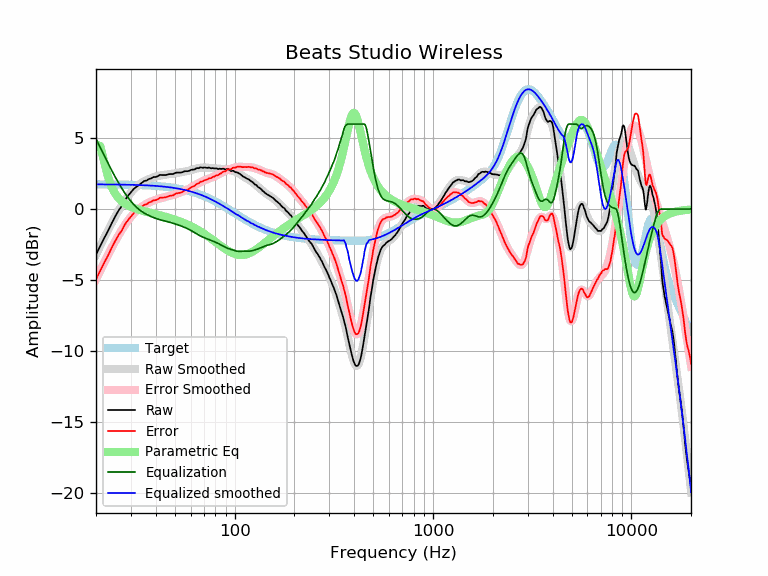

Source data for this figure (header and first rows):
frequency, raw, error, smoothed, error_smoothed, equalization, parametric_eq, equalized_raw, equalized_smoothed, target
20, -3.21, -4.95, -3.22, -4.97, 4.97, 4.55, 1.76, 1.74, 1.74
21, -2.61, -4.35, -2.61, -4.35, 4.35, 4.45, 1.74, 1.74, 1.74
22, -2.05, -3.79, -2.03, -3.77, 3.77, 3.33, 1.73, 1.74, 1.74
23, -1.54, -3.28, -1.49, -3.23, 3.23, 2.28, 1.70, 1.74, 1.74
24, -1.00, -2.73, -1.00, -2.73, 2.73, 1.56, 1.73, 1.74, 1.74
25, -0.52, -2.25, -0.53, -2.27, 2.27, 1.08, 1.75, 1.73, 1.73
26, -0.10, -1.83, -0.11, -1.84, 1.84, 0.77, 1.75, 1.73, 1.73
27, 0.22, -1.50, 0.27, -1.46, 1.46, 0.54, 1.68, 1.73, 1.73
28, 0.64, -1.08, 0.61, -1.11, 1.11, 0.38, 1.76, 1.72, 1.72
29, 0.94, -0.77, 0.91, -0.81, 0.81, 0.26, 1.75, 1.72, 1.72
30, 1.18, -0.53, 1.17, -0.54, 0.54, 0.16, 1.73, 1.71, 1.71
31, 1.42, -0.28, 1.39, -0.32, 0.32, 0.08, 1.74, 1.71, 1.71
32, 1.57, -0.13, 1.57, -0.13, 0.13, 0.01, 1.70, 1.70, 1.70
33, 1.70, 0.01, 1.73, 0.03, -0.03, -0.05, 1.67, 1.70, 1.70
34, 1.84, 0.15, 1.86, 0.17, -0.17, -0.10, 1.68, 1.69, 1.69
35, 1.98, 0.30, 1.96, 0.28, -0.28, -0.15, 1.70, 1.68, 1.68
36, 2.01, 0.34, 2.05, 0.38, -0.38, -0.20, 1.64, 1.67, 1.67
37, 2.12, 0.46, 2.13, 0.46, -0.46, -0.24, 1.66, 1.66, 1.66
38, 2.17, 0.52, 2.19, 0.54, -0.54, -0.28, 1.64, 1.65, 1.65
39, 2.26, 0.62, 2.25, 0.60, -0.60, -0.32, 1.66, 1.64, 1.64
40, 2.26, 0.63, 2.29, 0.66, -0.66, -0.36, 1.60, 1.63, 1.63
41, 2.32, 0.70, 2.33, 0.71, -0.71, -0.40, 1.61, 1.62, 1.62
42, 2.41, 0.80, 2.36, 0.75, -0.75, -0.43, 1.66, 1.61, 1.61
43, 2.40, 0.81, 2.39, 0.79, -0.79, -0.47, 1.61, 1.60, 1.60
44, 2.40, 0.82, 2.41, 0.83, -0.83, -0.51, 1.57, 1.58, 1.58
45, 2.40, 0.83, 2.43, 0.86, -0.86, -0.55, 1.54, 1.57, 1.57
46, 2.44, 0.89, 2.45, 0.90, -0.90, -0.59, 1.55, 1.55, 1.55
47, 2.47, 0.94, 2.47, 0.93, -0.93, -0.63, 1.54, 1.54, 1.54
48, 2.47, 0.95, 2.48, 0.96, -0.96, -0.67, 1.51, 1.52, 1.52
49, 2.47, 0.97, 2.50, 1.00, -1.00, -0.71, 1.47, 1.50, 1.50
50, 2.54, 1.06, 2.52, 1.04, -1.04, -0.75, 1.50, 1.48, 1.48
51, 2.57, 1.11, 2.54, 1.08, -1.08, -0.79, 1.49, 1.46, 1.46
52, 2.57, 1.13, 2.56, 1.12, -1.12, -0.83, 1.45, 1.44, 1.44
53, 2.57, 1.15, 2.58, 1.16, -1.16, -0.87, 1.41, 1.42, 1.42
54, 2.58, 1.18, 2.61, 1.21, -1.21, -0.92, 1.38, 1.40, 1.40
55, 2.62, 1.25, 2.63, 1.25, -1.25, -0.96, 1.37, 1.38, 1.38
56, 2.67, 1.32, 2.65, 1.30, -1.30, -1.01, 1.38, 1.35, 1.35
57, 2.67, 1.35, 2.67, 1.34, -1.34, -1.05, 1.33, 1.33, 1.33
58, 2.67, 1.37, 2.69, 1.39, -1.39, -1.10, 1.28, 1.30, 1.30
59, 2.70, 1.43, 2.72, 1.44, -1.44, -1.15, 1.26, 1.27, 1.27
60, 2.75, 1.51, 2.74, 1.50, -1.50, -1.20, 1.25, 1.24, 1.24
61, 2.78, 1.57, 2.77, 1.56, -1.56, -1.25, 1.23, 1.22, 1.22
62, 2.78, 1.60, 2.80, 1.61, -1.61, -1.30, 1.17, 1.19, 1.19
63, 2.80, 1.65, 2.83, 1.67, -1.67, -1.35, 1.13, 1.16, 1.16
64, 2.87, 1.75, 2.85, 1.73, -1.73, -1.41, 1.14, 1.12, 1.12
65, 2.89, 1.80, 2.88, 1.79, -1.79, -1.46, 1.11, 1.09, 1.09
66, 2.88, 1.82, 2.90, 1.84, -1.84, -1.51, 1.04, 1.06, 1.06
67, 2.94, 1.92, 2.91, 1.89, -1.89, -1.57, 1.05, 1.02, 1.02
68, 2.93, 1.94, 2.92, 1.93, -1.93, -1.62, 1.00, 0.99, 0.99
69, 2.91, 1.96, 2.93, 1.97, -1.97, -1.68, 0.94, 0.95, 0.95
70, 2.93, 2.01, 2.93, 2.01, -2.01, -1.74, 0.92, 0.92, 0.92
71, 2.93, 2.05, 2.93, 2.05, -2.05, -1.79, 0.89, 0.88, 0.88
72, 2.91, 2.07, 2.92, 2.08, -2.08, -1.85, 0.83, 0.84, 0.84
73, 2.90, 2.10, 2.92, 2.11, -2.11, -1.91, 0.79, 0.81, 0.81
74, 2.93, 2.16, 2.91, 2.14, -2.14, -1.97, 0.79, 0.77, 0.77
75, 2.90, 2.17, 2.90, 2.17, -2.17, -2.03, 0.73, 0.73, 0.73
76, 2.87, 2.18, 2.90, 2.21, -2.21, -2.08, 0.67, 0.69, 0.69
77, 2.89, 2.24, 2.89, 2.24, -2.24, -2.14, 0.66, 0.65, 0.65
78, 2.89, 2.28, 2.88, 2.27, -2.27, -2.20, 0.62, 0.61, 0.61
79, 2.86, 2.29, 2.87, 2.30, -2.30, -2.26, 0.56, 0.57, 0.57
... 553 more rows
